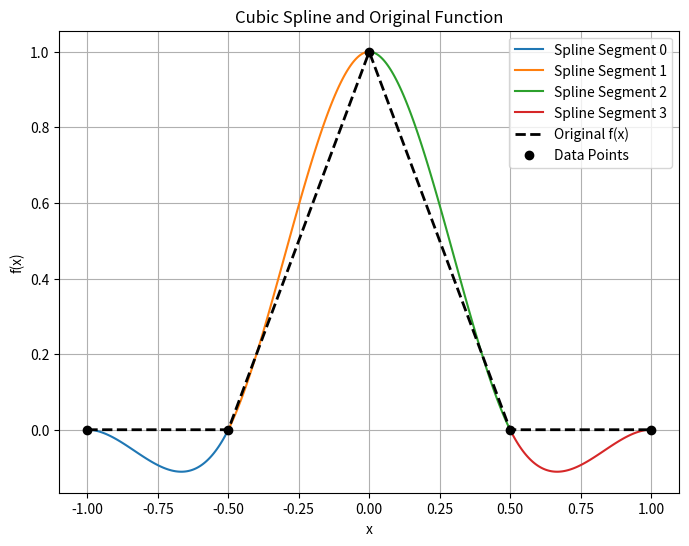

Reproduce this figure in Python.
import numpy as np
import matplotlib.pyplot as plt


def f(x):
    if -1 <= x < -0.5:
        return 0
    if -0.5 <= x < 0.5:
        return 1 - abs(2*x)
    if 0.5 <= x <= 1:
        return 0



def compute_segment_coeffs(x_nodes, y_nodes, S):
    n = len(x_nodes)
    a, b, c, d = [], [], [], []
    for i in range(n - 1):
        h_i = x_nodes[i+1] - x_nodes[i]
        a.append((S[i+1] - S[i]) / (6 * h_i))
        b.append(S[i] / 2)
        c.append((y_nodes[i+1] - y_nodes[i]) / h_i - (2 * h_i * S[i] + h_i * S[i+1]) / 6)
        d.append(y_nodes[i])
    return a, b, c, d



def plot_spline(x_nodes, y_nodes, a, b, c, d):
    plt.figure(figsize=(8,6))

    for i in range(len(a)):
        xs = np.linspace(x_nodes[i], x_nodes[i+1], 100)
        dx = xs - x_nodes[i] # y = a[i]*dx^3 + b[i]*dx^2 + c[i]*dx + d[i]
        ys = a[i]*dx**3 + b[i]*dx**2 + c[i]*dx + d[i]
        plt.plot(xs, ys, label=f"Spline Segment {i}", linestyle='-')

    x_fine = np.linspace(x_nodes[0], x_nodes[-1], 1000)
    y_fine = [f(x) for x in x_fine]
    plt.plot(x_fine, y_fine, label='Original f(x)', color='black', linewidth=2, linestyle='--')

    plt.plot(x_nodes, y_nodes, 'o', color='black', label='Data Points')

    plt.grid(True)
    plt.title("Cubic Spline and Original Function")
    plt.xlabel("x")
    plt.ylabel("f(x)")
    plt.legend()
    plt.show()



x_nodes = np.array([-1, -0.5, 0, 0.5, 1])
y_nodes = np.array([f(x) for x in x_nodes])
n = len(x_nodes)

h = np.diff(x_nodes)


A = np.zeros((n, n))
b = np.zeros(n)


A[0,0] = 2*h[0]
A[0,1] = h[0]
b[0] = 6 * ((y_nodes[1] - y_nodes[0]) / h[0] - 0)

A[-1,-2] = h[-1]
A[-1,-1] = 2*h[-1]
b[-1] = 6 * (0 - (y_nodes[-1] - y_nodes[-2]) / h[-1])

for i in range(1, n-1):
    A[i, i-1] = h[i-1]
    A[i, i] = 2*(h[i-1] + h[i])
    A[i, i+1] = h[i]
    b[i] = 6*((y_nodes[i+1] - y_nodes[i]) / h[i] - (y_nodes[i] - y_nodes[i-1]) / h[i-1])

S = np.linalg.solve(A, b)


a_coeff, b_coeff, c_coeff, d_coeff = compute_segment_coeffs(x_nodes, y_nodes, S)
plot_spline(x_nodes, y_nodes, a_coeff, b_coeff, c_coeff, d_coeff)
